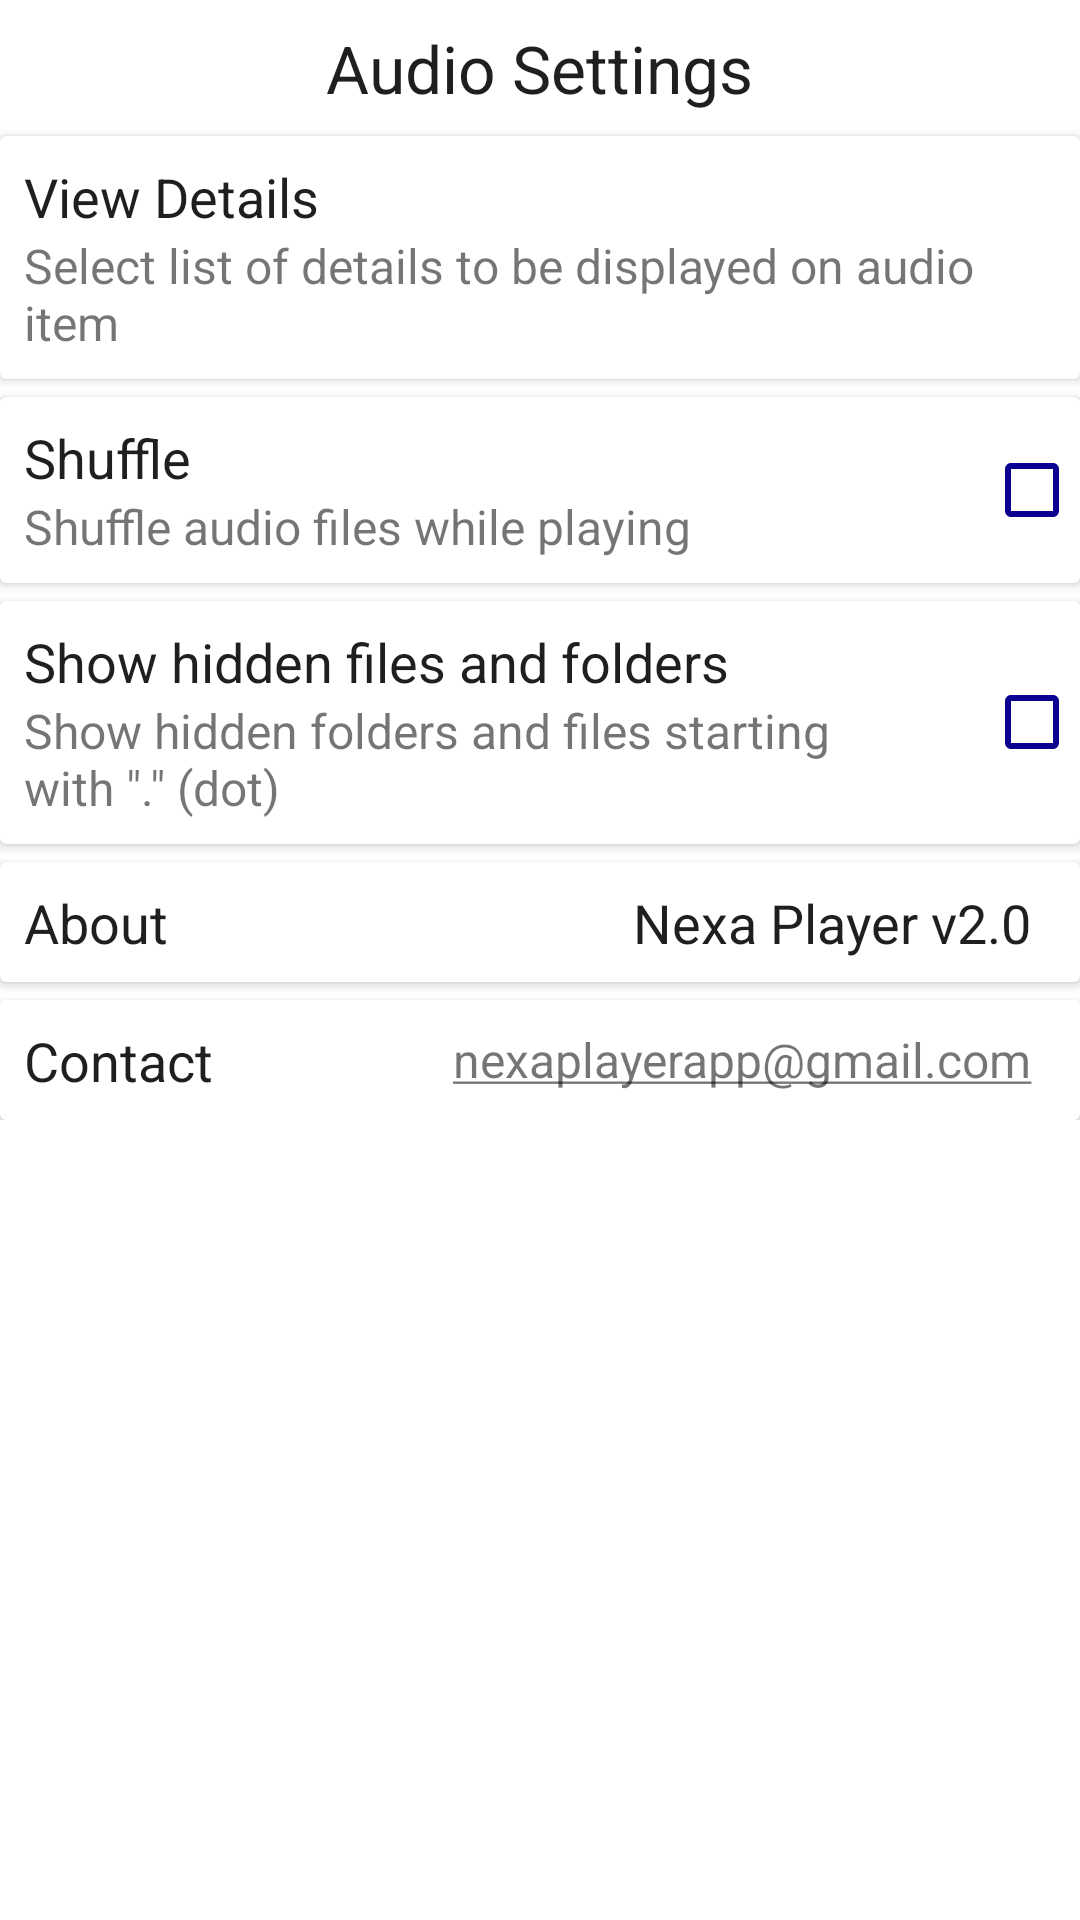

Produce the Android XML layout that renders to this screen, including the resource entries it uses.
<!-- AndroidManifest.xml: application theme AppTheme -->
<!-- res/layout/fragment_audio_settings.xml -->
<FrameLayout xmlns:android="http://schemas.android.com/apk/res/android"
    xmlns:tools="http://schemas.android.com/tools"
    android:layout_width="match_parent"
    android:layout_height="match_parent"
    android:background="@color/colorWhite"
    tools:context=".fragment.audio.AudioSettingsFragment">

    <LinearLayout
        android:layout_width="match_parent"
        android:layout_height="wrap_content"
        android:orientation="vertical">
        <TextView
            android:layout_width="wrap_content"
            android:layout_height="wrap_content"
            android:textSize="@dimen/textsize_22sp"
            android:layout_margin="@dimen/margin_8unit"
            android:layout_gravity="center_horizontal"
            android:textColor="@color/colorTextBlack"
            android:text="@string/audio_settings_title"/>
        <androidx.cardview.widget.CardView
            android:id="@+id/view_details_layout"
            android:padding="@dimen/margin_8unit"
            android:layout_width="match_parent"
            android:layout_height="wrap_content">
            <LinearLayout
                android:layout_width="match_parent"
                android:layout_height="match_parent"
                android:layout_margin="@dimen/margin_8unit"
                android:orientation="vertical">

            <TextView
                android:layout_width="wrap_content"
                android:layout_height="wrap_content"
                android:textSize="@dimen/detail_title_textsize"
                android:textColor="@color/colorTextBlack"
                android:text="@string/title_view_detials"/>
            <TextView
                android:layout_width="wrap_content"
                android:layout_height="wrap_content"
                android:maxLines="2"
                android:textSize="@dimen/more_item_textsize"
                android:text="@string/view_details_description_audio" />
            </LinearLayout>
        </androidx.cardview.widget.CardView>
        <androidx.cardview.widget.CardView
            android:id="@+id/shuffle_layout"
            android:padding="@dimen/margin_8unit"
            android:layout_marginTop="@dimen/margin_6unit"
            android:layout_width="match_parent"
            android:layout_height="wrap_content">
            <LinearLayout
                android:layout_width="match_parent"
                android:layout_height="match_parent"
                android:layout_margin="@dimen/margin_8unit"
                android:orientation="vertical">

            <TextView
                android:layout_width="wrap_content"
                android:layout_height="wrap_content"
                android:textSize="@dimen/detail_title_textsize"
                android:textColor="@color/colorTextBlack"
                android:text="@string/shuffle"/>
            <TextView
                android:layout_width="wrap_content"
                android:layout_height="wrap_content"
                android:maxLines="2"
                android:textSize="@dimen/more_item_textsize"
                android:text="@string/shuffle_details" />
            </LinearLayout>
            <CheckBox
                android:id="@+id/shuffle_checkbox"
                android:layout_width="wrap_content"
                android:layout_gravity="center_vertical|right"
                android:buttonTint="@color/colorPrimaryDark"
                android:layout_height="wrap_content" />
        </androidx.cardview.widget.CardView>


        <androidx.cardview.widget.CardView
            android:id="@+id/hidden_details_layout"
            android:padding="@dimen/margin_8unit"
            android:layout_marginTop="@dimen/margin_6unit"
            android:layout_width="match_parent"
            android:layout_height="wrap_content">
            <LinearLayout
                android:layout_width="wrap_content"
                android:layout_height="match_parent"
                android:layout_margin="@dimen/margin_8unit"
                android:orientation="vertical">

                <TextView
                    android:layout_width="wrap_content"
                    android:layout_height="wrap_content"
                    android:textSize="@dimen/detail_title_textsize"
                    android:textColor="@color/colorTextBlack"
                    android:text="@string/hidden_files"/>
                <TextView
                    android:layout_width="wrap_content"
                    android:layout_height="wrap_content"
                    android:maxLines="2"
                    android:layout_marginRight="@dimen/margin_50unit"
                    android:textSize="@dimen/more_item_textsize"
                    android:text="@string/hidden_files_details" />
            </LinearLayout>
            <CheckBox
                android:id="@+id/hidden_checkbox"
                android:layout_width="wrap_content"
                android:layout_marginLeft="@dimen/margin_6unit"
                android:layout_gravity="center_vertical|right"
                android:buttonTint="@color/colorPrimaryDark"
                android:layout_height="wrap_content" />
        </androidx.cardview.widget.CardView>

        <androidx.cardview.widget.CardView
            android:layout_width="match_parent"
            android:layout_height="wrap_content"
            android:padding="@dimen/margin_8unit"
            android:layout_marginTop="@dimen/margin_6unit"
            >
            <RelativeLayout
                android:padding="@dimen/margin_8unit"
                android:layout_width="match_parent"
                android:layout_height="@dimen/more_layout_height">
                <TextView
                    android:layout_width="wrap_content"
                    android:layout_height="wrap_content"
                    android:textSize="@dimen/detail_title_textsize"
                    android:textColor="@color/colorTextBlack"
                    android:text="@string/title_about"/>
                <LinearLayout
                    android:layout_centerVertical="true"
                    android:layout_alignParentRight="true"
                    android:layout_width="wrap_content"
                    android:gravity="center_vertical"
                    android:layout_height="wrap_content">
                    <TextView
                        android:id="@+id/tv_about"
                        android:layout_marginRight="@dimen/margin_8unit"
                        android:layout_width="wrap_content"
                        android:layout_height="wrap_content"
                        android:textSize="@dimen/detail_title_textsize"
                        android:textColor="@color/colorTextBlack"
                        android:text="Nexa Player v2.0"/>
                </LinearLayout>
            </RelativeLayout>
        </androidx.cardview.widget.CardView>

        <androidx.cardview.widget.CardView
            android:id="@+id/setting_contact_layout"
            android:layout_width="match_parent"
            android:layout_height="wrap_content"
            android:padding="@dimen/margin_8unit"
            android:layout_marginTop="@dimen/margin_6unit"
            >

        <RelativeLayout
                android:padding="@dimen/margin_8unit"
                android:layout_width="match_parent"
                android:layout_height="@dimen/more_layout_height">
                <TextView
                    android:layout_width="wrap_content"
                    android:layout_height="wrap_content"
                    android:textSize="@dimen/detail_title_textsize"
                    android:textColor="@color/colorTextBlack"
                    android:text="@string/title_contact"/>
                <LinearLayout
                    android:id="@+id/contact_layout"
                    android:layout_centerVertical="true"
                    android:layout_alignParentRight="true"
                    android:layout_width="wrap_content"
                    android:gravity="center_vertical"
                    android:layout_height="wrap_content">
                    <TextView
                        android:id="@+id/tv_contact"
                        android:layout_marginRight="@dimen/margin_8unit"
                        android:layout_width="wrap_content"
                        android:layout_height="wrap_content"
                        android:textSize="@dimen/more_item_textsize"
                        android:text="@string/contact_email"/>
                </LinearLayout>
            </RelativeLayout>

        </androidx.cardview.widget.CardView>
    </LinearLayout>
</FrameLayout>
<!-- resources referenced by this layout -->
<resources>
  <color name="colorPrimaryDark">#0a0091</color>
  <color name="colorTextBlack">#1f1f1f</color>
  <color name="colorWhite">#FFFFFF</color>
  <dimen name="detail_title_textsize">18sp</dimen>
  <dimen name="margin_50unit">50dp</dimen>
  <dimen name="margin_6unit">6dp</dimen>
  <dimen name="margin_8unit">8dp</dimen>
  <dimen name="more_item_textsize">16sp</dimen>
  <dimen name="more_layout_height">40dp</dimen>
  <dimen name="textsize_22sp">22sp</dimen>
  <string name="audio_settings_title">Audio Settings</string>
  <string name="contact_email"><u>nexaplayerapp@gmail.com</u></string>
  <string name="hidden_files">Show hidden files and folders</string>
  <string name="hidden_files_details">Show hidden folders and files starting with \".\" (dot)</string>
  <string name="shuffle">Shuffle</string>
  <string name="shuffle_details">Shuffle audio files while playing</string>
  <string name="title_about">About</string>
  <string name="title_contact">Contact</string>
  <string name="title_view_detials">View Details</string>
  <string name="view_details_description_audio">Select list of details to be displayed on audio item</string>
  <style name="AppTheme" parent="Theme.AppCompat.Light.NoActionBar">
          
          <item name="colorPrimary">@color/colorPrimary</item>
          <item name="colorPrimaryDark">#C5CAE9</item>
          <item name="colorAccent">#C5CAE9</item>
          <item name="android:windowDisablePreview">true</item>
      </style>
  <color name="colorPrimary">#E8EAF6</color>
</resources>
